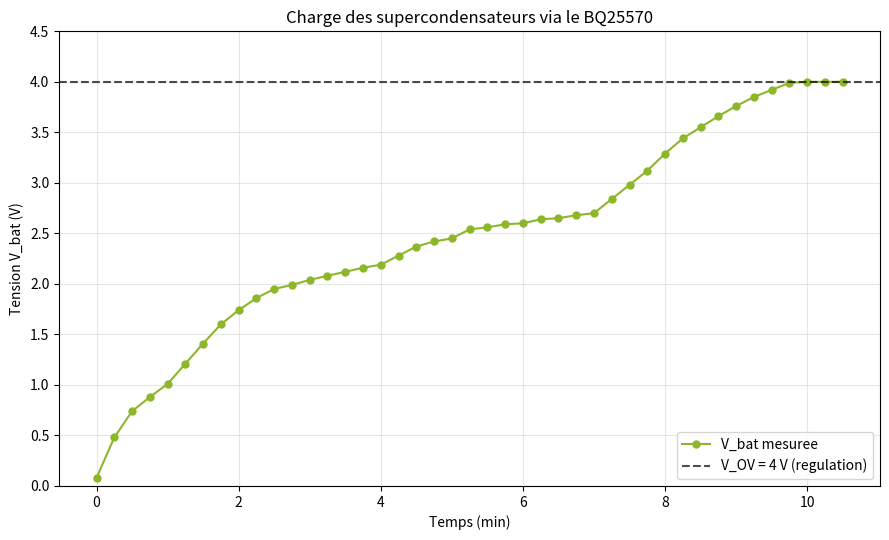

Recreate this plot in Python.
import numpy as np
import matplotlib.pyplot as plt

# ============================================================
#  DONNEES EXPERIMENTALES
# ============================================================
# Tension V_bat relevee toutes les 15 secondes (en volts)
V_bat = [0.08, 0.48, 0.74, 0.88, 1.01, 1.21, 1.41, 1.6, 1.74, 1.86,
         1.95, 1.99, 2.04, 2.08, 2.12, 2.16, 2.19, 2.28, 2.37, 2.42,
         2.45, 2.54, 2.56, 2.59, 2.6, 2.64, 2.65, 2.68, 2.7, 2.84,
         2.98, 3.12, 3.29, 3.44, 3.55, 3.66, 3.76, 3.85, 3.92, 3.99,
         4.0, 4.0, 4.0]

pas = 15

# Axe du temps 
temps_s = np.arange(len(V_bat)) * pas
# Conversion en minutes pour un affichage plus lisible
temps_min = temps_s / 60

# ============================================================
#  TRACE DE LA COURBE
# ============================================================
plt.figure(figsize=(9, 5.5))
plt.plot(temps_min, V_bat, 'o-', color='#8db62a', markersize=5,
         linewidth=1.5, label='V_bat mesuree')

# Ligne horizontale pour reperer V_OV (tension de regulation a 4V)
plt.axhline(4.0, color='black', linestyle='--', alpha=0.7,
            label='V_OV = 4 V (regulation)')

plt.xlabel("Temps (min)")
plt.ylabel("Tension V_bat (V)")
plt.title("Charge des supercondensateurs via le BQ25570")
plt.grid(True, alpha=0.3)
plt.legend()
plt.ylim(0, 4.5)
plt.tight_layout()
plt.show()
